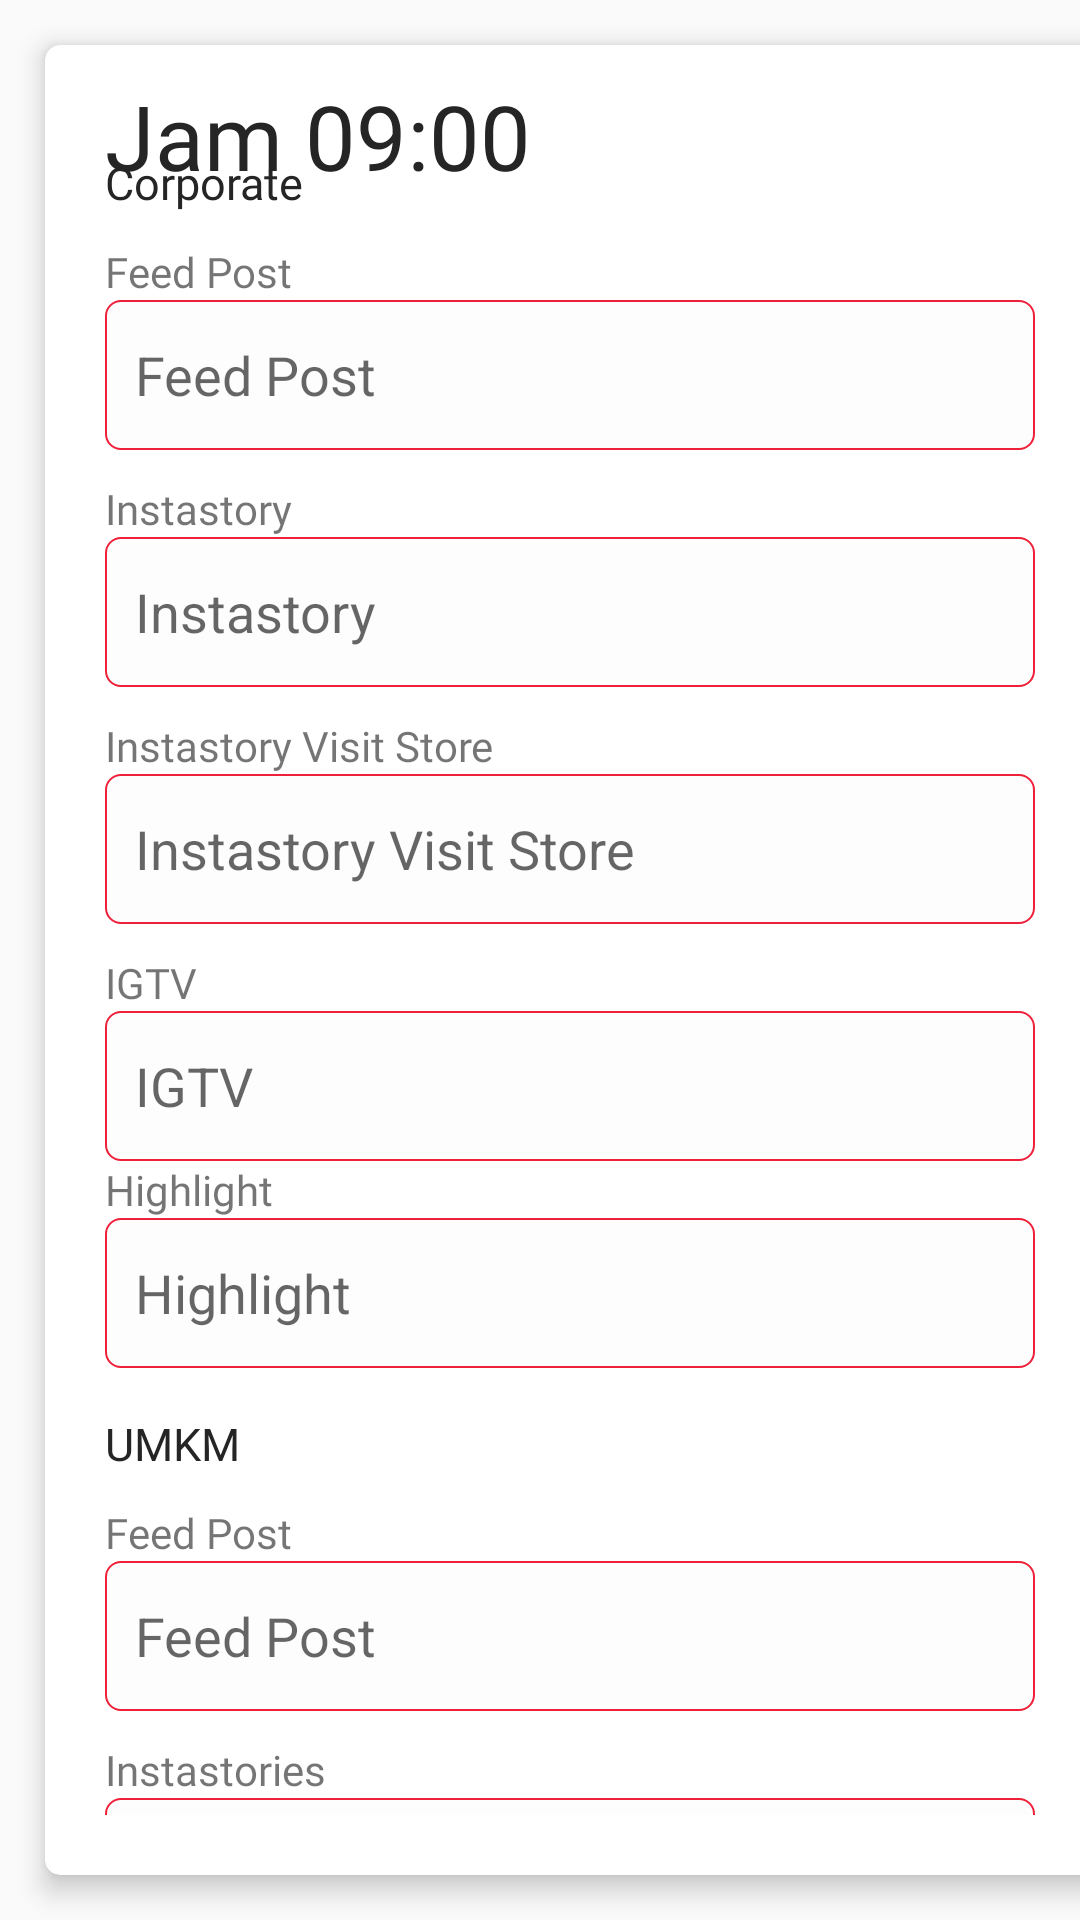

Here is an Android app screen rendered from its layout file. Give the layout XML and the strings, colors and styles it references.
<!-- AndroidManifest.xml: application theme AppTheme -->
<!-- res/layout/include_single_ig.xml -->
<?xml version="1.0" encoding="utf-8"?>
<LinearLayout android:orientation="vertical"
    android:layout_marginBottom="10dp"
    xmlns:android="http://schemas.android.com/apk/res/android"
    android:layout_width="wrap_content"
    android:layout_height="wrap_content"
    xmlns:app="http://schemas.android.com/apk/res-auto">

    <androidx.cardview.widget.CardView
        android:layout_width="350dp"
        app:cardElevation="5dp"
        android:padding="5dp"
        app:cardCornerRadius="5dp"
        android:layout_margin="15dp"
        android:layout_height="wrap_content">
        <LinearLayout
            android:layout_width="match_parent"
            android:layout_height="match_parent"
            android:layout_marginBottom="20dp"
            android:orientation="vertical">

            <TextView
                android:id="@+id/jadwal"
                android:layout_width="wrap_content"
                android:layout_height="wrap_content"
                android:layout_marginLeft="20dp"
                android:fontFamily="@font/segoeui_bold"
                android:text="Jam 09:00"
                android:layout_marginTop="10dp"
                android:textColor="#252525"
                android:textSize="30dp" />
            <TextView
                android:id="@+id/jenis_pengguna"
                android:layout_marginTop="-15dp"
                android:layout_width="wrap_content"
                android:layout_height="wrap_content"
                android:layout_marginLeft="20dp"
                android:fontFamily="@font/segoeui_semibold"
                android:text="Corporate"
                android:textColor="#252525"
                android:textSize="15dp" />


            <LinearLayout
                android:layout_width="match_parent"
                android:layout_height="wrap_content"
                android:layout_marginRight="20dp"
                android:layout_marginLeft="20dp"
                android:layout_marginTop="10dp"
                android:orientation="vertical">
                <TextView
                    android:layout_width="wrap_content"
                    android:layout_height="wrap_content"
                    android:fontFamily="@font/segoeui_semibold"
                    android:text="Feed Post"
                    />
                <EditText
                    android:id="@+id/edt_feed"
                    android:padding="10dp"
                    android:layout_width="match_parent"
                    android:layout_height="50dp"
                    android:hint="Feed Post"
                    android:background="@drawable/bg_edt" />
            </LinearLayout>

            <LinearLayout
                android:layout_width="match_parent"
                android:layout_height="wrap_content"
                android:layout_marginRight="20dp"
                android:layout_marginLeft="20dp"
                android:layout_marginTop="10dp"
                android:orientation="vertical">
                <TextView
                    android:layout_width="wrap_content"
                    android:layout_height="wrap_content"
                    android:fontFamily="@font/segoeui_semibold"
                    android:text="Instastory"
                    />
                <EditText
                    android:id="@+id/edt_stories"
                    android:padding="10dp"
                    android:layout_width="match_parent"
                    android:layout_height="50dp"
                    android:hint="Instastory"
                    android:background="@drawable/bg_edt" />
            </LinearLayout>

            <LinearLayout
                android:layout_width="match_parent"
                android:layout_height="wrap_content"
                android:layout_marginRight="20dp"
                android:layout_marginLeft="20dp"
                android:layout_marginTop="10dp"
                android:orientation="vertical">
                <TextView
                    android:layout_width="wrap_content"
                    android:layout_height="wrap_content"
                    android:fontFamily="@font/segoeui_semibold"
                    android:text="Instastory Visit Store"
                    />
                <EditText
                    android:id="@+id/edt_stories_visit"
                    android:padding="10dp"
                    android:layout_width="match_parent"
                    android:layout_height="50dp"
                    android:hint="Instastory Visit Store"
                    android:background="@drawable/bg_edt" />
            </LinearLayout>

            <LinearLayout
                android:layout_width="match_parent"
                android:layout_height="wrap_content"
                android:layout_marginRight="20dp"
                android:layout_marginLeft="20dp"
                android:layout_marginTop="10dp"
                android:orientation="vertical">
                <TextView
                    android:layout_width="wrap_content"
                    android:layout_height="wrap_content"
                    android:fontFamily="@font/segoeui_semibold"
                    android:text="IGTV"
                    />
                <EditText
                    android:id="@+id/edt_igtv"
                    android:padding="10dp"
                    android:layout_width="match_parent"
                    android:layout_height="50dp"
                    android:hint="IGTV"
                    android:background="@drawable/bg_edt" />
                <TextView
                    android:layout_width="wrap_content"
                    android:layout_height="wrap_content"
                    android:fontFamily="@font/segoeui_semibold"
                    android:text="Highlight"
                    />
                <EditText
                    android:id="@+id/edt_highlight"
                    android:padding="10dp"
                    android:layout_width="match_parent"
                    android:layout_height="50dp"
                    android:hint="Highlight"
                    android:background="@drawable/bg_edt" />
            </LinearLayout>

            <TextView
                android:id="@+id/jenis_pengguna_umkm"
                android:layout_marginTop="15dp"
                android:layout_width="wrap_content"
                android:layout_height="wrap_content"
                android:layout_marginLeft="20dp"
                android:fontFamily="@font/segoeui_semibold"
                android:text="UMKM"
                android:textColor="#252525"
                android:textSize="15dp" />


            <LinearLayout
                android:layout_width="match_parent"
                android:layout_height="wrap_content"
                android:layout_marginRight="20dp"
                android:layout_marginLeft="20dp"
                android:layout_marginTop="10dp"
                android:orientation="vertical">
                <TextView
                    android:layout_width="wrap_content"
                    android:layout_height="wrap_content"
                    android:fontFamily="@font/segoeui_semibold"
                    android:text="Feed Post"
                    />
                <EditText
                    android:id="@+id/edt_feed_umkm"
                    android:padding="10dp"
                    android:layout_width="match_parent"
                    android:layout_height="50dp"
                    android:hint="Feed Post"
                    android:background="@drawable/bg_edt" />
            </LinearLayout>

            <LinearLayout
                android:layout_width="match_parent"
                android:layout_height="wrap_content"
                android:layout_marginRight="20dp"
                android:layout_marginLeft="20dp"
                android:layout_marginTop="10dp"
                android:orientation="vertical">
                <TextView
                    android:layout_width="wrap_content"
                    android:layout_height="wrap_content"
                    android:fontFamily="@font/segoeui_semibold"
                    android:text="Instastories"
                    />
                <EditText
                    android:id="@+id/edt_stories_umkm"
                    android:padding="10dp"
                    android:layout_width="match_parent"
                    android:layout_height="50dp"
                    android:hint="Instastories"
                    android:background="@drawable/bg_edt" />
            </LinearLayout>
            <LinearLayout
                android:layout_width="match_parent"
                android:layout_height="wrap_content"
                android:layout_marginRight="20dp"
                android:layout_marginLeft="20dp"
                android:layout_marginTop="10dp"
                android:orientation="vertical">
                <TextView
                    android:layout_width="wrap_content"
                    android:layout_height="wrap_content"
                    android:fontFamily="@font/segoeui_semibold"
                    android:text="Instastory Visit Store"
                    />
                <EditText
                    android:id="@+id/edt_stories_visit_umkm"
                    android:padding="10dp"
                    android:layout_width="match_parent"
                    android:layout_height="50dp"
                    android:hint="Instastory Visit Store"
                    android:background="@drawable/bg_edt" />
            </LinearLayout>
            <LinearLayout
                android:layout_width="match_parent"
                android:layout_height="wrap_content"
                android:layout_marginRight="20dp"
                android:layout_marginLeft="20dp"
                android:layout_marginTop="10dp"
                android:orientation="vertical">
                <TextView
                    android:layout_width="wrap_content"
                    android:layout_height="wrap_content"
                    android:fontFamily="@font/segoeui_semibold"
                    android:text="IGTV"
                    />
                <EditText
                    android:id="@+id/edt_igtv_umkm"
                    android:padding="10dp"
                    android:layout_width="match_parent"
                    android:layout_height="50dp"
                    android:hint="IGTV"
                    android:background="@drawable/bg_edt" />
            </LinearLayout>

        <LinearLayout
            android:layout_width="match_parent"
            android:layout_height="wrap_content"
            android:layout_marginRight="20dp"
            android:layout_marginLeft="20dp"
            android:layout_marginTop="10dp"
            android:orientation="vertical">
            <TextView
                android:layout_width="wrap_content"
                android:layout_height="wrap_content"
                android:fontFamily="@font/segoeui_semibold"
                android:text="Highlight"
                />
            <EditText
                android:id="@+id/edt_highlight_umkm"
                android:padding="10dp"
                android:layout_width="match_parent"
                android:layout_height="50dp"
                android:hint="IGTV"
                android:background="@drawable/bg_edt" />
        </LinearLayout>
        </LinearLayout>
    </androidx.cardview.widget.CardView>

</LinearLayout>
<!-- resources referenced by this layout -->
<resources>
  <!-- drawable bg_edt (drawable-v24) -->
  <?xml version="1.0" encoding="utf-8"?>
  <shape xmlns:android="http://schemas.android.com/apk/res/android"
      android:shape="rectangle">
      <solid
          android:color="#FDFDFD"/>
      <corners
          android:radius="5dp"/>
      <stroke
          android:color="#ef2039"
          android:width="0.7dp"/>
  
  </shape>
  <style name="AppTheme" parent="Theme.AppCompat.Light.NoActionBar">
          
          <item name="colorPrimary">#ef2039</item>
          <item name="colorPrimaryDark">#ef2039</item>
          <item name="colorAccent">@color/colorAccent</item>
      </style>
  <!-- not gathered from this repository: default colours our renderer supplied (Android Studio template values) -->
  <color name="colorAccent">#FF03DAC5</color>
</resources>
